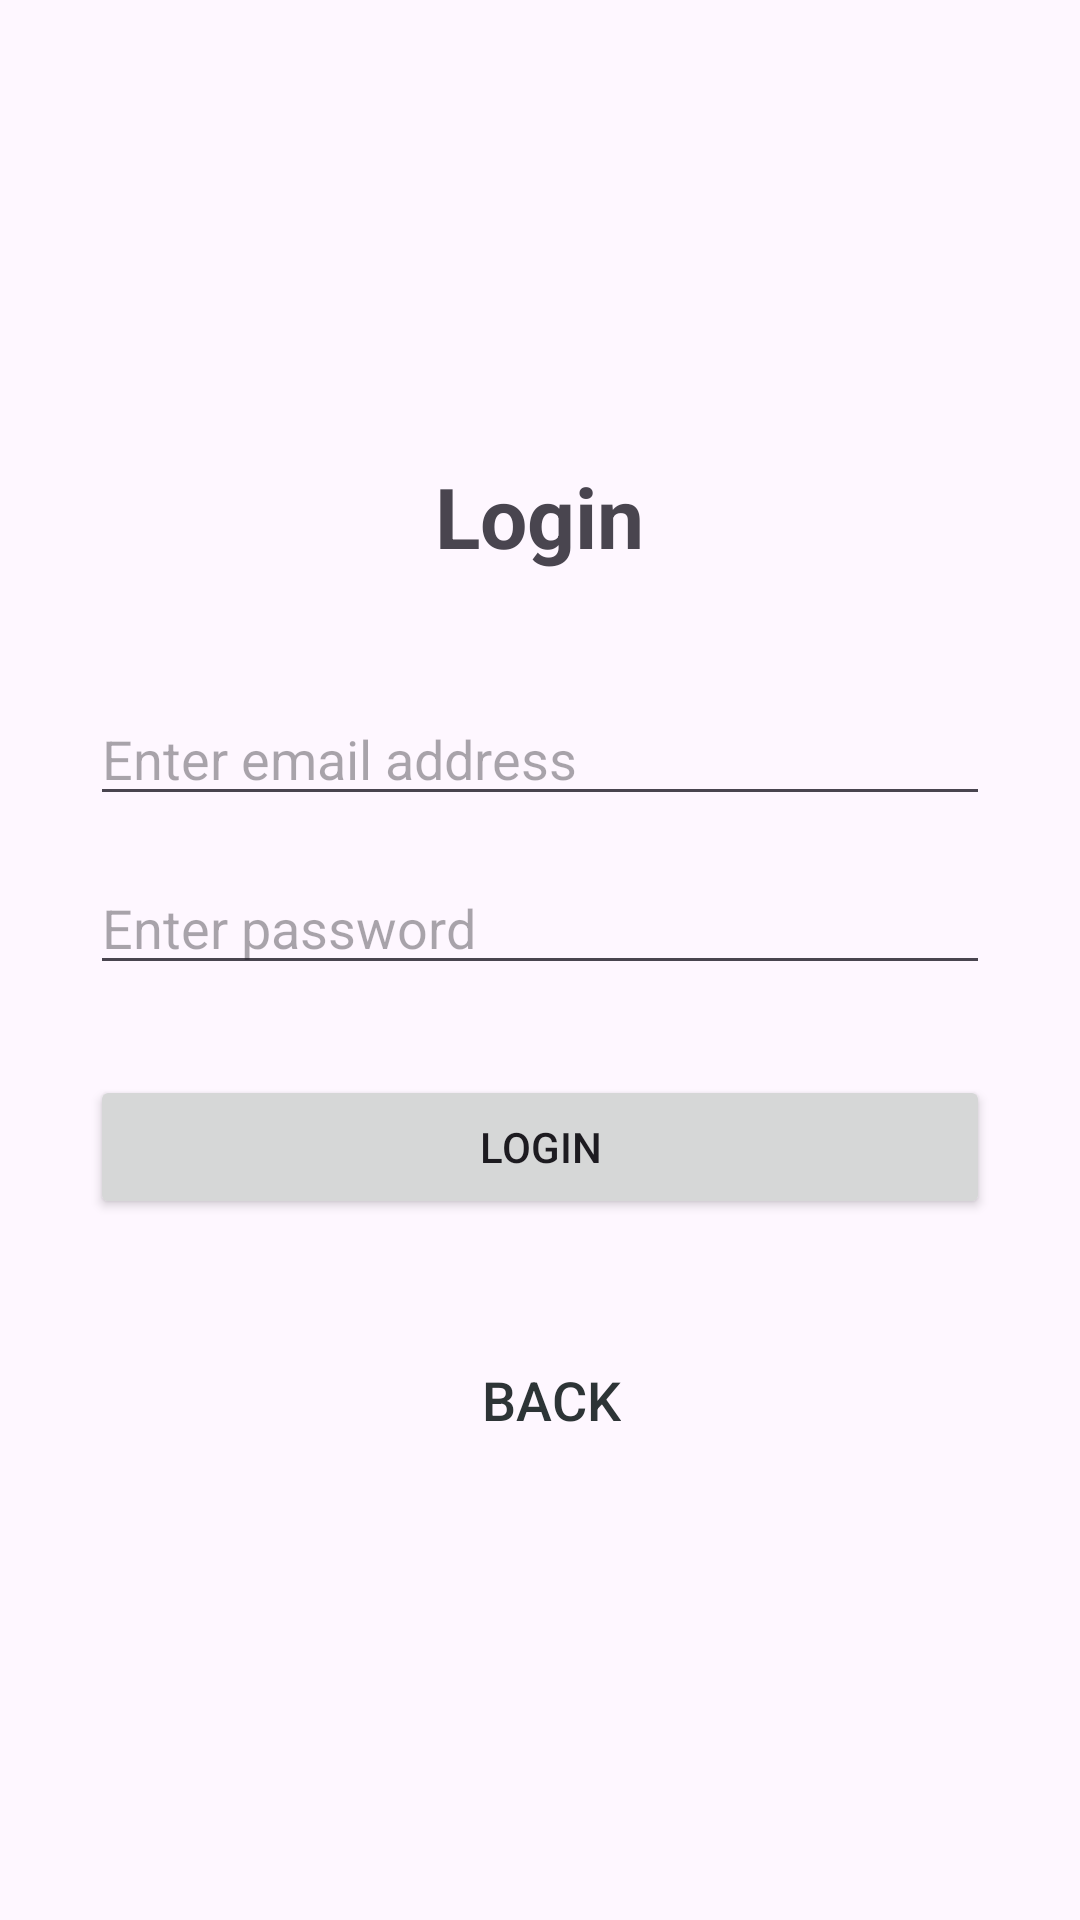

Here is an Android app screen rendered from its layout file. Give the layout XML and the strings, colors and styles it references.
<!-- AndroidManifest.xml: application theme Theme.CarWashproject -->
<!-- res/layout/activity_login.xml -->
<?xml version="1.0" encoding="utf-8"?>
<LinearLayout xmlns:android="http://schemas.android.com/apk/res/android"
    android:id="@+id/main"
    android:layout_width="match_parent"
    android:layout_height="match_parent"
    android:orientation="vertical"
    android:gravity="center"
    android:padding="30dp">

    <TextView
        android:id="@+id/tvLoginTitle"
        android:layout_width="wrap_content"
        android:layout_height="wrap_content"
        android:text="Login"
        android:textSize="28sp"
        android:textStyle="bold"
        android:layout_marginBottom="40dp"/>

    <EditText
        android:id="@+id/etEmail"
        android:layout_width="match_parent"
        android:layout_height="wrap_content"
        android:hint="Enter email address"
        android:inputType="textEmailAddress"
        android:layout_marginBottom="15dp"/>

    <EditText
        android:id="@+id/etPassword"
        android:layout_width="match_parent"
        android:layout_height="wrap_content"
        android:hint="Enter password"
        android:inputType="textPassword"
        android:layout_marginBottom="30dp"/>

    <Button
        android:id="@+id/btnLogin"
        android:layout_width="match_parent"
        android:layout_height="wrap_content"
        android:text="Login"/>

    <Button
        android:id="@+id/btnBack"
        android:layout_width="wrap_content"
        android:layout_height="wrap_content"
        android:text="Back"
        android:textSize="18sp"
        android:textColor="#2D3436"
        android:background="@android:color/transparent"
        android:layout_marginTop="40dp"
        android:layout_marginStart="4dp"
        android:padding="8dp"
        android:minWidth="0dp"
        android:minHeight="0dp"/>

</LinearLayout>
<!-- resources referenced by this layout -->
<resources>
  <style name="Theme.CarWashproject" parent="Base.Theme.CarWashproject" />
  <style name="Base.Theme.CarWashproject" parent="Theme.Material3.DayNight.NoActionBar">
          
          
      </style>
</resources>
